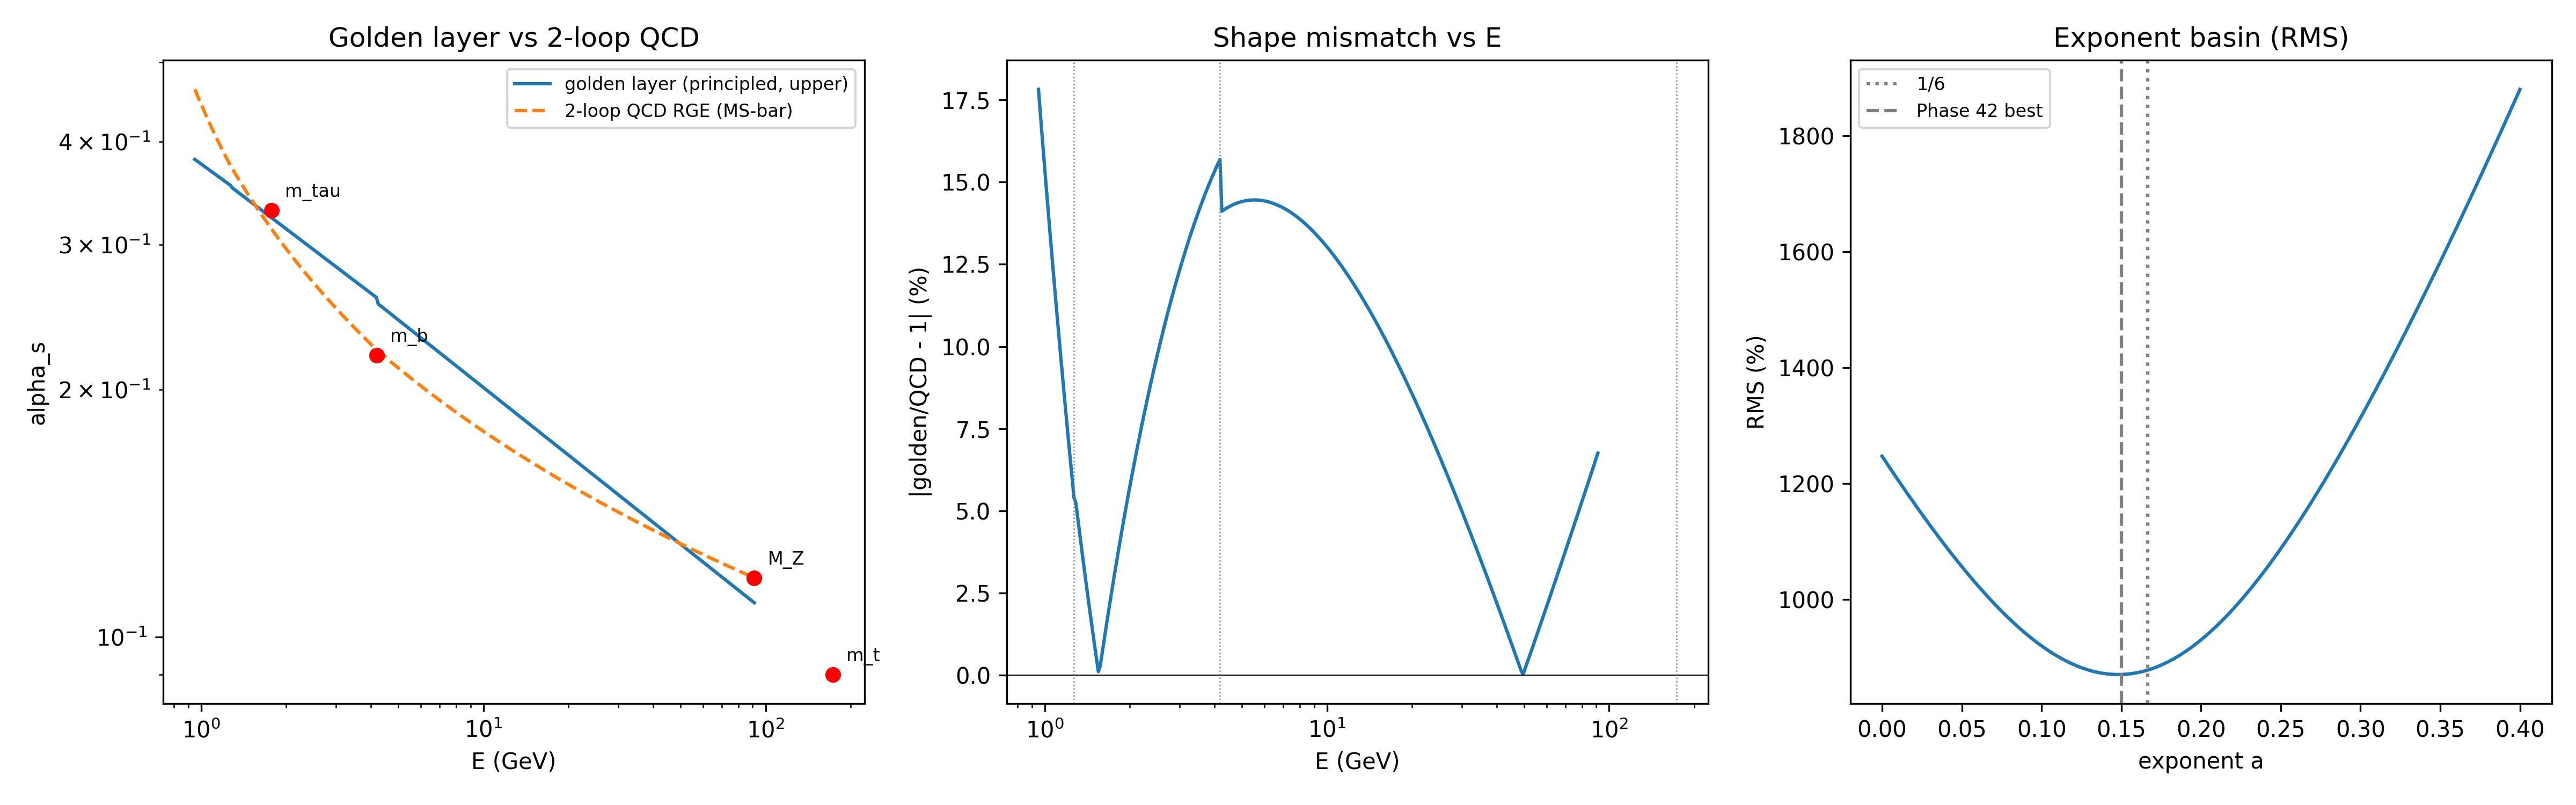

Values plotted in this chart, from the file beside it:
model, convention, m_tau, m_b, M_Z, m_t, RMS
b0-only (k0), upper, -1.99%, +15.95%, -6.74%, -2.83%, 8.83%
b1 golden cast (k0+k1), upper, -4.17%, +0.75%, -42.09%, -75.76%, 43.39%
2-loop QCD target alpha_s(m_t), QCD running, 0.3133, 0.2236, 0.1180, 0.1076, -
principled (nf-3)/6 (range audit), upper, +0.00%, +6.84%, -5.91%, -2.18%, 4.65%
b1 cast (k0+k1) (range audit), upper, -0.23%, +0.00%, -41.25%, -75.76%, 43.13%
exponent basin (min a=0.148), width 0.157, 8.70%, -, -, -, 8.70%
low-scale anchor (m_tau, principled), upper, 0.00%, +18.31%, -4.84%, -0.17%, 10.94%
